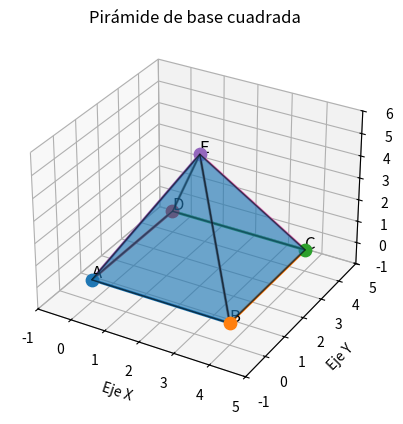

This chart was generated by the following Python code:
import matplotlib.pyplot as plt
from mpl_toolkits.mplot3d.art3d import Poly3DCollection

# ============================
# 1. DEFINIR LOS VÉRTICES
# ============================

A = (0, 0, 0)
B = (4, 0, 0)
C = (4, 4, 0)
D = (0, 4, 0)

E = (2, 2, 5)

vertices = [A, B, C, D, E]

# ============================
# 2. CREAR LA FIGURA 3D
# ============================

fig = plt.figure()
ax = fig.add_subplot(111, projection='3d')

# ============================
# 3. DIBUJAR LAS CARAS
# ============================

caras = [
    [A, B, C, D],
    [A, B, E],
    [B, C, E],
    [C, D, E],
    [D, A, E]
]

figura = Poly3DCollection(
    caras,
    alpha=0.4,
    edgecolor="black"
)

ax.add_collection3d(figura)

# ============================
# 4. DIBUJAR LOS VÉRTICES
# ============================

for nombre, vertice in zip(
    ["A", "B", "C", "D", "E"],
    vertices
):

    x, y, z = vertice

    ax.scatter(x, y, z, s=80)

    ax.text(
        x,
        y,
        z + 0.1,
        nombre,
        fontsize=12
    )

# ============================
# 5. DIBUJAR LAS ARISTAS
# ============================

aristas = [
    (A, B),
    (B, C),
    (C, D),
    (D, A),

    (A, E),
    (B, E),
    (C, E),
    (D, E)
]

for inicio, fin in aristas:

    ax.plot(
        [inicio[0], fin[0]],
        [inicio[1], fin[1]],
        [inicio[2], fin[2]],
        linewidth=2
    )

# ============================
# 6. CONFIGURAR LA ESCENA
# ============================

ax.set_xlim(-1, 5)
ax.set_ylim(-1, 5)
ax.set_zlim(-1, 6)

ax.set_xlabel("Eje X")
ax.set_ylabel("Eje Y")
ax.set_zlabel("Eje Z")

ax.set_title(
    "Pirámide de base cuadrada"
)

plt.show()
